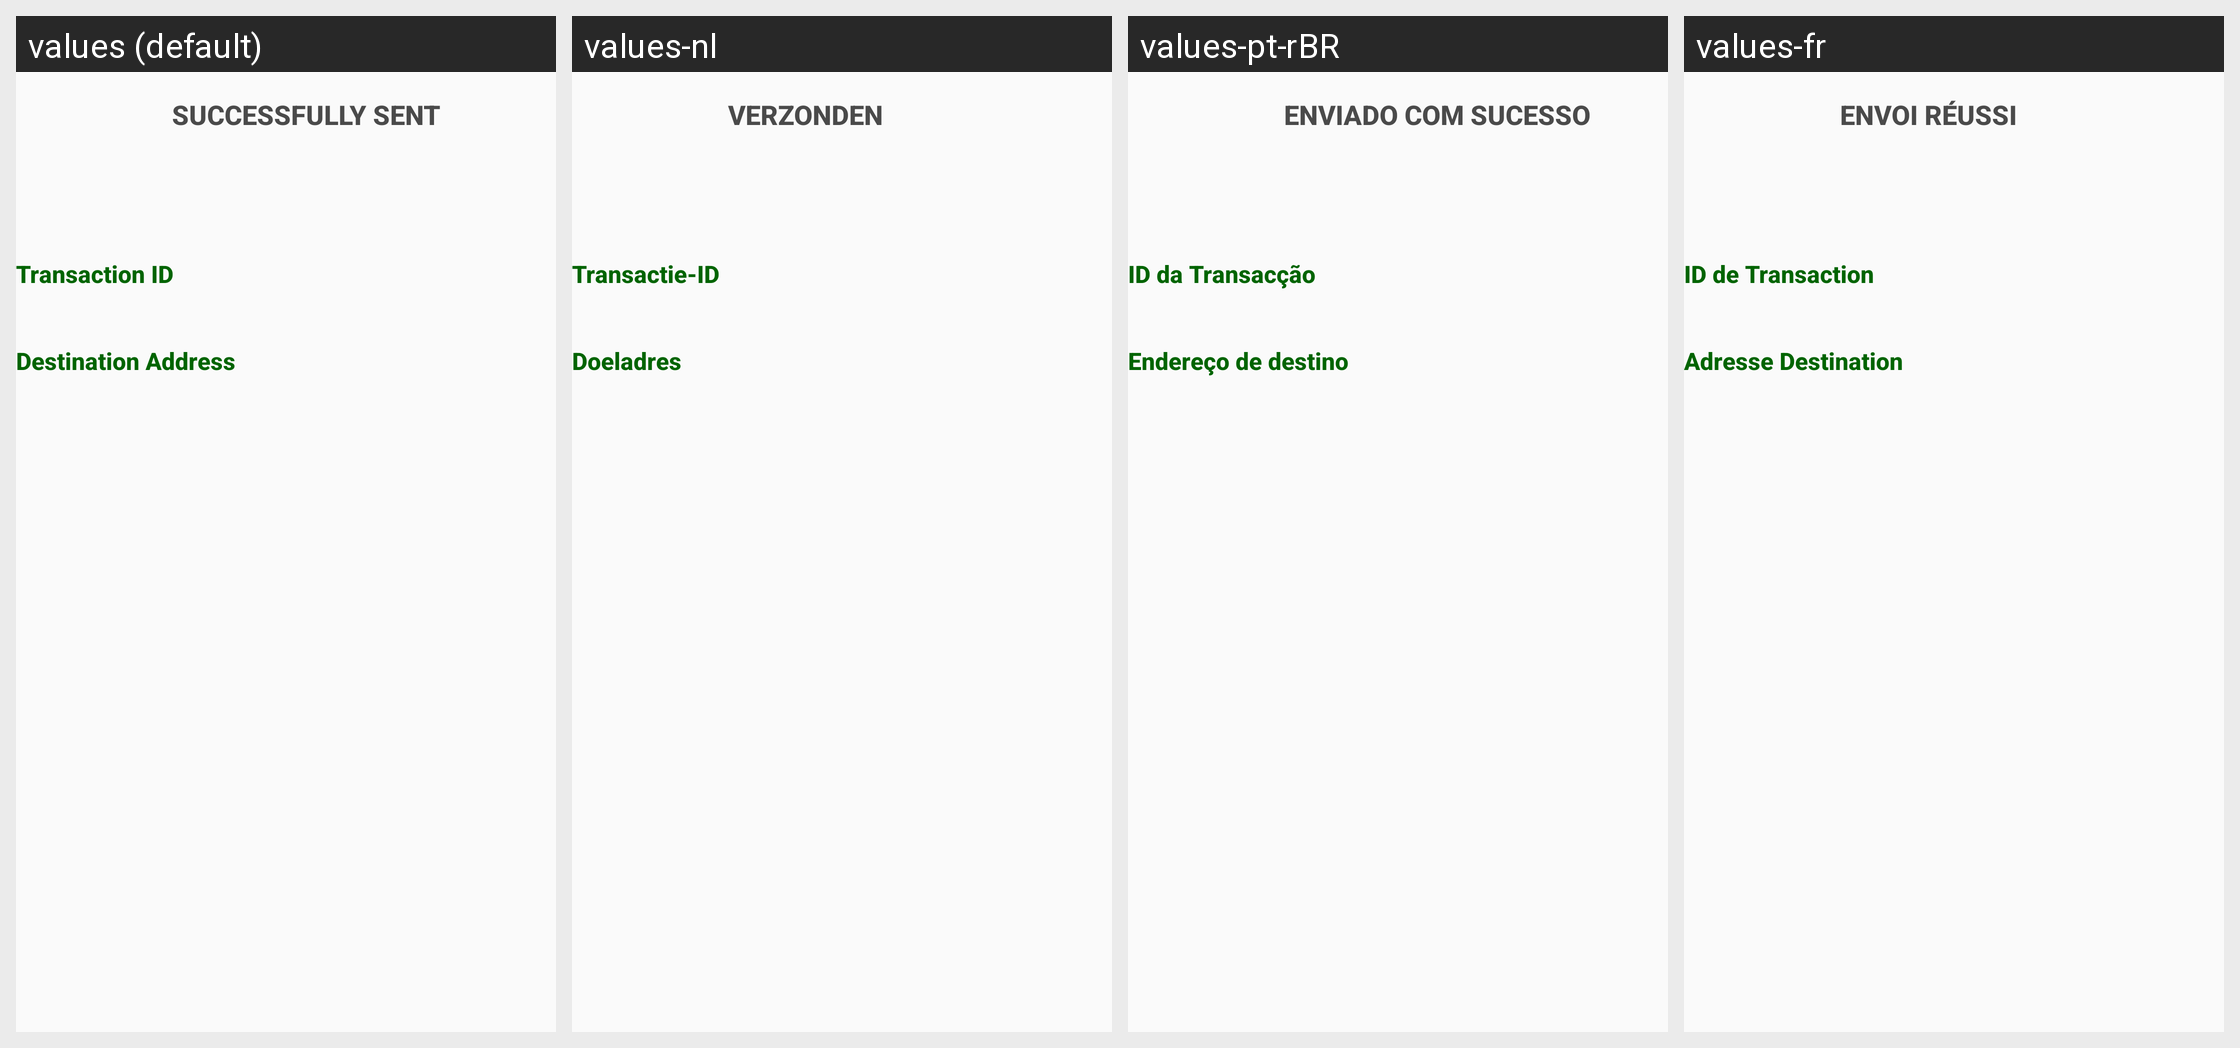

Locale-by-locale string values for the Android screen shown in this grid:
Android screen res/layout/fragment_send_success.xml rendered under 4 locales, left to right: values (default), values-nl, values-pt-rBR, values-fr. Device: Nexus 5 (rendered at 1080×1920; each locale shown at half size, 540×960, under a caption strip naming it); theme MyMaterialTheme.
Other locales in the repository, not shown: values-de, values-el, values-es, values-et, values-hu, values-it, values-ja, values-nb, values-pt, values-ro, values-ru, values-sk, values-sv, values-zh-rCN, values-zh-rTW.
Strings drawn on this screen, with the default value and each locale's value (text and hints the layout hard-codes, and strings that could not be matched under every locale, appear in the picture but are not listed):

label_send_success
  values: Successfully sent
  values-nl: Verzonden
  values-pt-rBR: Enviado com sucesso
  values-fr: Envoi réussi

label_send_address
  values: Destination Address
  values-nl: Doeladres
  values-pt-rBR: Endereço de destino
  values-fr: Adresse Destination
